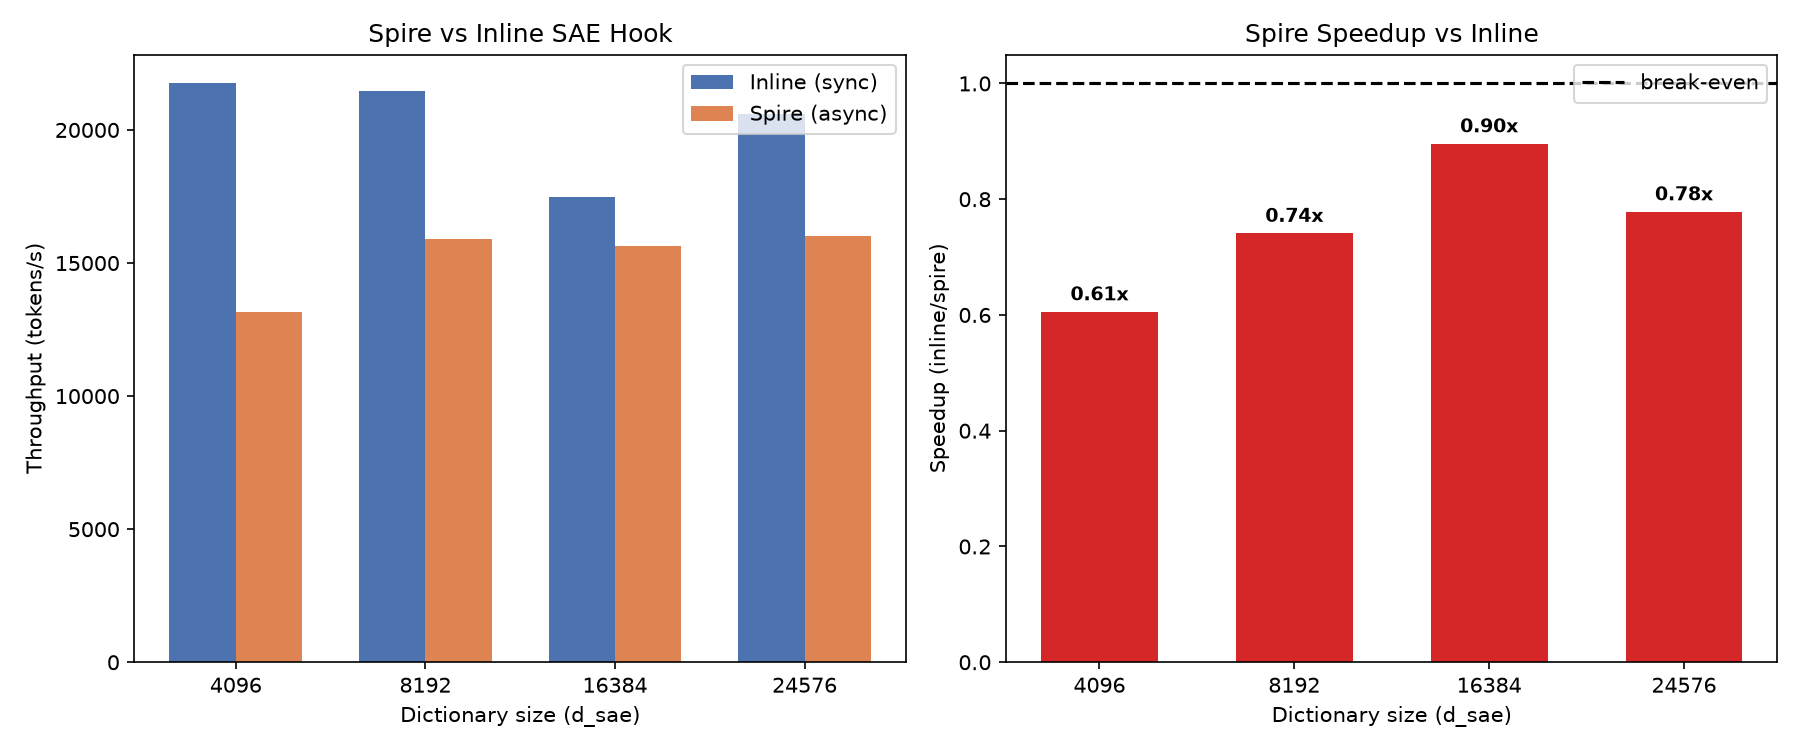

Data behind this chart, as committed beside it:
d_sae, baseline_tps, inline_tps, spire_tps, inline_ms_per_iter, spire_ms_per_iter, speedup_vs_inline
4096, 21231, 21748, 13165, 23.54, 38.89, 0.6053
8192, 21231, 21463, 15901, 23.86, 32.2, 0.7409
16384, 21231, 17463, 15640, 29.32, 32.74, 0.8956
24576, 21231, 20602, 16030, 24.85, 31.94, 0.7781
